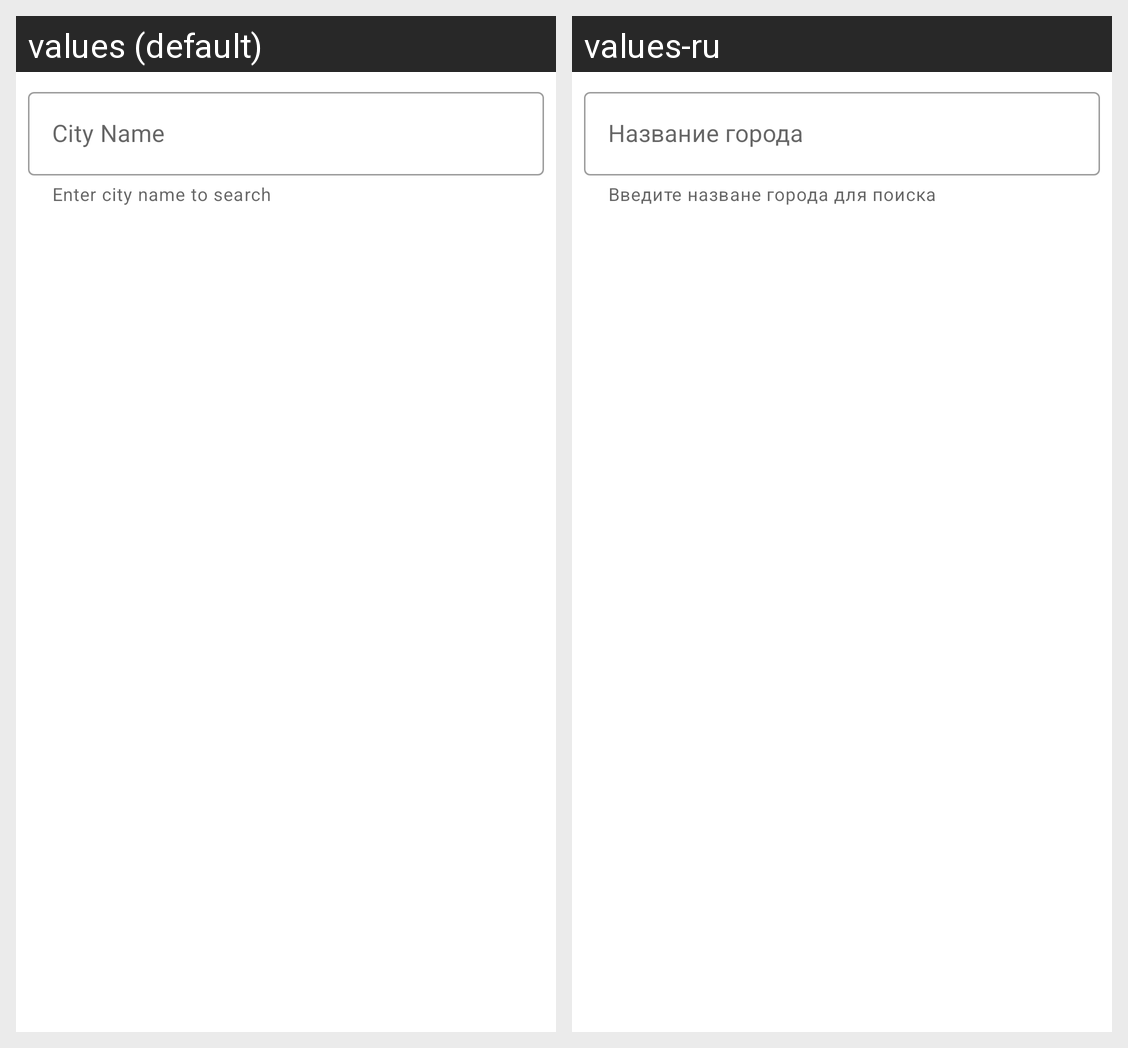

Locale-by-locale string values for the Android screen shown in this grid:
Android screen res/layout/fragment_search.xml rendered under 2 locales, left to right: values (default), values-ru. Device: Nexus 5 (rendered at 1080×1920; each locale shown at half size, 540×960, under a caption strip naming it); theme Theme.DailyMeteo.
Strings drawn on this screen, with the default value and each locale's value (text and hints the layout hard-codes, and strings that could not be matched under every locale, appear in the picture but are not listed):

city_name
  values: City Name
  values-ru: Название города

enter_city_name
  values: Enter city name to search
  values-ru: Введите назване города для поиска
